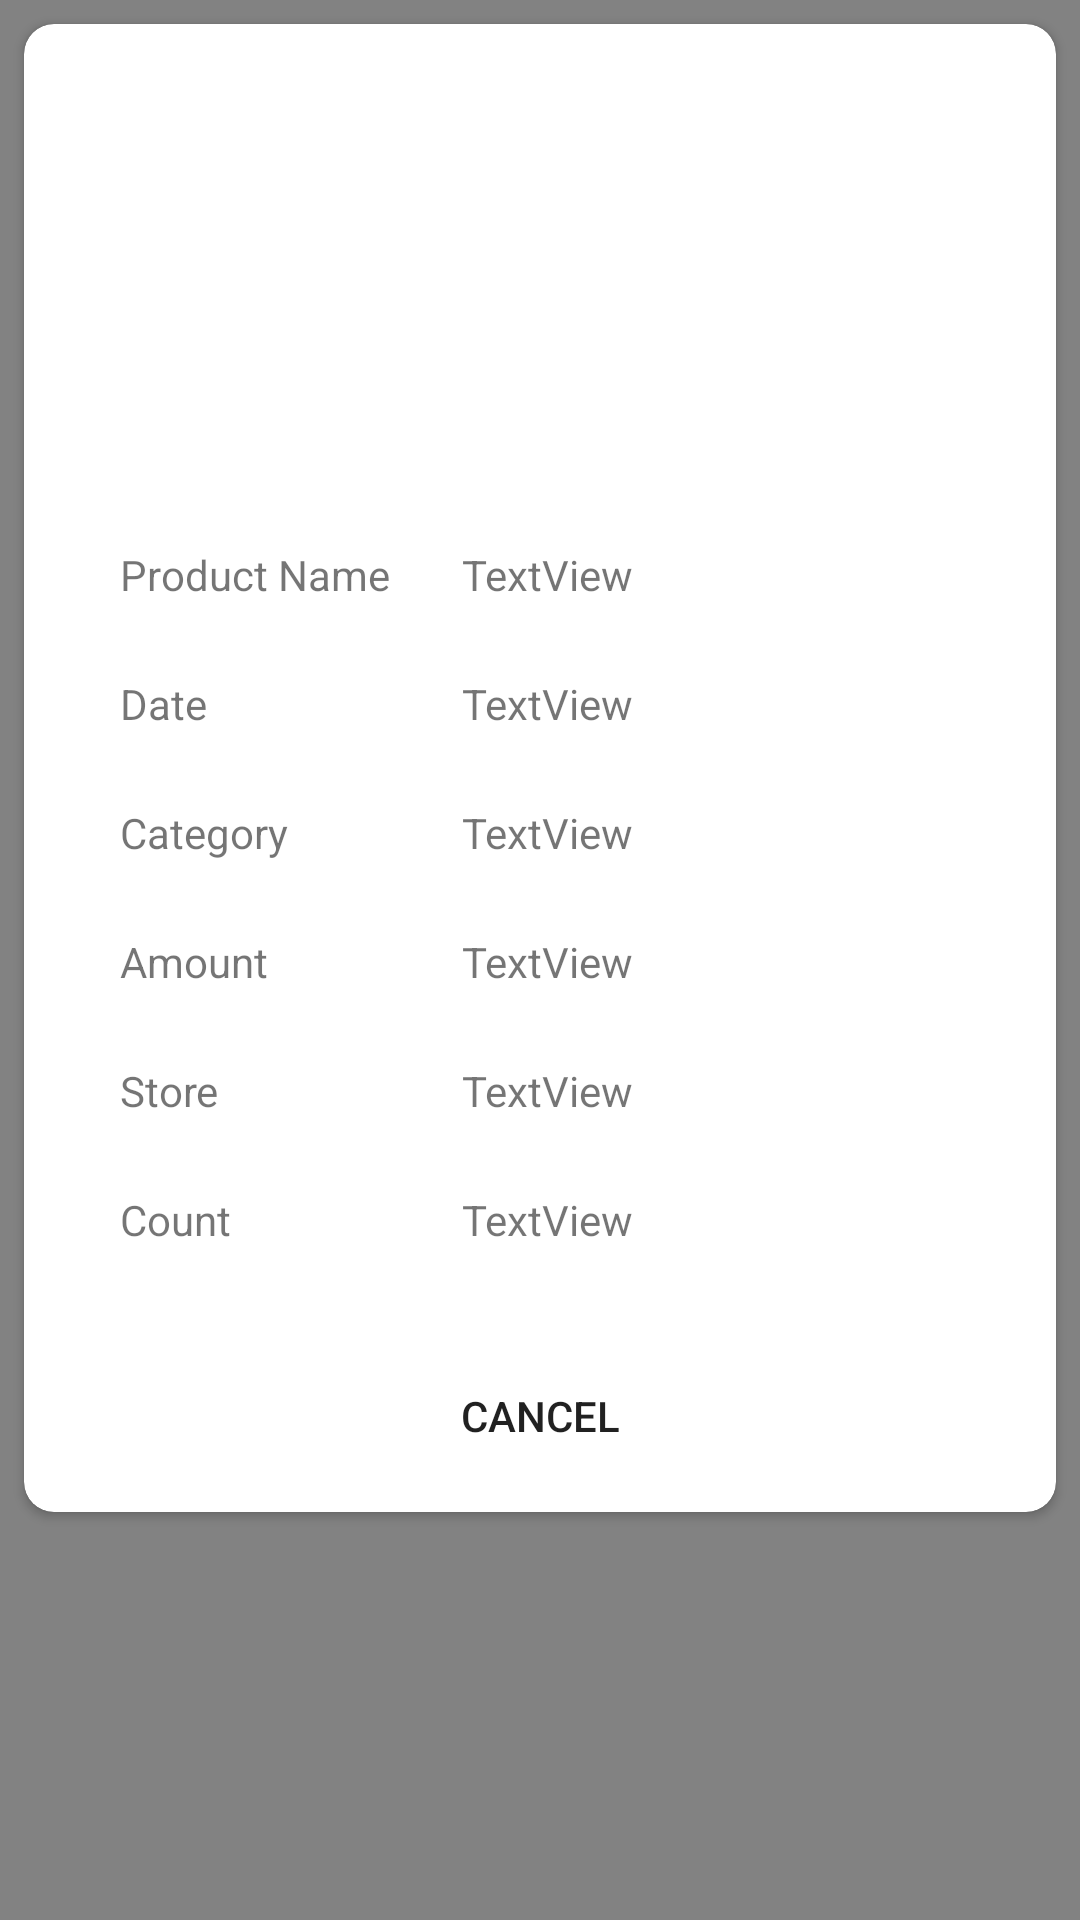

Produce the Android XML layout that renders to this screen, including the resource entries it uses.
<!-- AndroidManifest.xml: application theme Theme.Rent_Tracking -->
<!-- res/layout/activity_custom_view_cart.xml -->
<?xml version="1.0" encoding="utf-8"?>
<androidx.constraintlayout.widget.ConstraintLayout xmlns:android="http://schemas.android.com/apk/res/android"
    xmlns:app="http://schemas.android.com/apk/res-auto"
    xmlns:tools="http://schemas.android.com/tools"
    android:layout_width="match_parent"
    android:layout_height="match_parent"
    android:background="#828282"
    tools:context=".custom_view_cart">


    <androidx.cardview.widget.CardView
        android:layout_width="match_parent"
        android:layout_height="wrap_content"
        android:layout_marginStart="8dp"
        android:layout_marginTop="8dp"
        android:layout_marginEnd="8dp"
        android:elevation="10dp"
        app:cardCornerRadius="10dp"
        app:layout_constraintEnd_toEndOf="parent"
        app:layout_constraintStart_toStartOf="parent"
        app:layout_constraintTop_toTopOf="parent">

        <androidx.constraintlayout.widget.ConstraintLayout
            android:layout_width="match_parent"
            android:layout_height="match_parent">

            <ImageView
                android:id="@+id/imageView6"
                android:layout_width="100dp"
                android:layout_height="100dp"
                android:layout_marginStart="32dp"
                android:layout_marginTop="42dp"
                android:layout_marginEnd="32dp"
                app:layout_constraintEnd_toEndOf="parent"
                app:layout_constraintStart_toStartOf="parent"
                app:layout_constraintTop_toTopOf="parent"
                tools:srcCompat="@tools:sample/avatars" />

            <TextView
                android:id="@+id/textView51"
                android:layout_width="wrap_content"
                android:layout_height="wrap_content"
                android:layout_marginStart="32dp"
                android:layout_marginTop="32dp"
                android:text="Product Name"
                app:layout_constraintStart_toStartOf="parent"
                app:layout_constraintTop_toBottomOf="@+id/imageView6" />

            <TextView
                android:id="@+id/textView52"
                android:layout_width="0dp"
                android:layout_height="wrap_content"
                android:layout_marginStart="24dp"
                android:layout_marginTop="32dp"
                android:layout_marginEnd="32dp"
                android:text="TextView"
                app:layout_constraintEnd_toEndOf="parent"
                app:layout_constraintStart_toEndOf="@+id/textView51"
                app:layout_constraintTop_toBottomOf="@+id/imageView6" />

            <TextView
                android:id="@+id/textView53"
                android:layout_width="wrap_content"
                android:layout_height="wrap_content"
                android:layout_marginStart="32dp"
                android:layout_marginTop="24dp"
                android:text="Date"
                app:layout_constraintStart_toStartOf="parent"
                app:layout_constraintTop_toBottomOf="@+id/textView52" />

            <TextView
                android:id="@+id/textView54"
                android:layout_width="0dp"
                android:layout_height="wrap_content"
                android:layout_marginStart="24dp"
                android:layout_marginTop="24dp"
                android:layout_marginEnd="32dp"
                android:text="TextView"
                app:layout_constraintEnd_toEndOf="parent"
                app:layout_constraintStart_toEndOf="@+id/textView51"
                app:layout_constraintTop_toBottomOf="@+id/textView52" />

            <TextView
                android:id="@+id/textView55"
                android:layout_width="wrap_content"
                android:layout_height="wrap_content"
                android:layout_marginStart="32dp"
                android:layout_marginTop="24dp"
                android:text="Category"
                app:layout_constraintStart_toStartOf="parent"
                app:layout_constraintTop_toBottomOf="@+id/textView54" />

            <TextView
                android:id="@+id/textView56"
                android:layout_width="0dp"
                android:layout_height="wrap_content"
                android:layout_marginStart="24dp"
                android:layout_marginTop="24dp"
                android:layout_marginEnd="32dp"
                android:text="TextView"
                app:layout_constraintEnd_toEndOf="parent"
                app:layout_constraintStart_toEndOf="@+id/textView51"
                app:layout_constraintTop_toBottomOf="@+id/textView54" />

            <TextView
                android:id="@+id/textView57"
                android:layout_width="wrap_content"
                android:layout_height="wrap_content"
                android:layout_marginStart="32dp"
                android:layout_marginTop="24dp"
                android:text="Amount"
                app:layout_constraintStart_toStartOf="parent"
                app:layout_constraintTop_toBottomOf="@+id/textView56" />

            <TextView
                android:id="@+id/textView58"
                android:layout_width="0dp"
                android:layout_height="wrap_content"
                android:layout_marginStart="24dp"
                android:layout_marginTop="24dp"
                android:layout_marginEnd="32dp"
                android:text="TextView"
                app:layout_constraintEnd_toEndOf="parent"
                app:layout_constraintStart_toEndOf="@+id/textView51"
                app:layout_constraintTop_toBottomOf="@+id/textView56" />

            <TextView
                android:id="@+id/textView59"
                android:layout_width="wrap_content"
                android:layout_height="wrap_content"
                android:layout_marginStart="32dp"
                android:layout_marginTop="24dp"
                android:text="Store"
                app:layout_constraintStart_toStartOf="parent"
                app:layout_constraintTop_toBottomOf="@+id/textView58" />

            <TextView
                android:id="@+id/textView60"
                android:layout_width="0dp"
                android:layout_height="wrap_content"
                android:layout_marginStart="24dp"
                android:layout_marginTop="24dp"
                android:layout_marginEnd="32dp"
                android:text="TextView"
                app:layout_constraintEnd_toEndOf="parent"
                app:layout_constraintStart_toEndOf="@+id/textView51"
                app:layout_constraintTop_toBottomOf="@+id/textView58" />

            <TextView
                android:id="@+id/textView61"
                android:layout_width="wrap_content"
                android:layout_height="wrap_content"
                android:layout_marginStart="32dp"
                android:layout_marginTop="24dp"
                android:text="Count"
                app:layout_constraintStart_toStartOf="parent"
                app:layout_constraintTop_toBottomOf="@+id/textView60" />

            <TextView
                android:id="@+id/textView62"
                android:layout_width="0dp"
                android:layout_height="wrap_content"
                android:layout_marginStart="24dp"
                android:layout_marginTop="24dp"
                android:layout_marginEnd="32dp"
                android:text="TextView"
                app:layout_constraintEnd_toEndOf="parent"
                app:layout_constraintStart_toEndOf="@+id/textView51"
                app:layout_constraintTop_toBottomOf="@+id/textView60" />

            <Button
                android:id="@+id/button15"
                android:layout_width="wrap_content"
                android:layout_height="wrap_content"
                android:layout_marginStart="32dp"
                android:layout_marginTop="32dp"
                android:layout_marginEnd="32dp"
                android:layout_marginBottom="8dp"
                android:background="@drawable/round_btn"
                android:text="Cancel"
                android:backgroundTint="#d1c286"
                app:layout_constraintBottom_toBottomOf="parent"
                app:layout_constraintEnd_toEndOf="parent"
                app:layout_constraintStart_toStartOf="parent"
                app:layout_constraintTop_toBottomOf="@+id/textView62" />

        </androidx.constraintlayout.widget.ConstraintLayout>
    </androidx.cardview.widget.CardView>
</androidx.constraintlayout.widget.ConstraintLayout>
<!-- resources referenced by this layout -->
<resources>
  <style name="Theme.Rent_Tracking" parent="Theme.MaterialComponents.DayNight.DarkActionBar">
          
          <item name="colorPrimary">@color/purple_500</item>
          <item name="colorPrimaryVariant">@color/purple_700</item>
          <item name="colorOnPrimary">@color/white</item>
          
          <item name="colorSecondary">@color/teal_200</item>
          <item name="colorSecondaryVariant">@color/teal_700</item>
          <item name="colorOnSecondary">@color/black</item>
          
          <item name="android:statusBarColor">?attr/colorPrimaryVariant</item>
          
      </style>
  <color name="purple_500">#1E60AA</color>
  <color name="purple_700">#1E60AA</color>
  <color name="white">#FFFFFFFF</color>
  <color name="teal_200">#1E60AA</color>
  <color name="teal_700">#1E60AA</color>
  <color name="black">#FF000000</color>
</resources>
